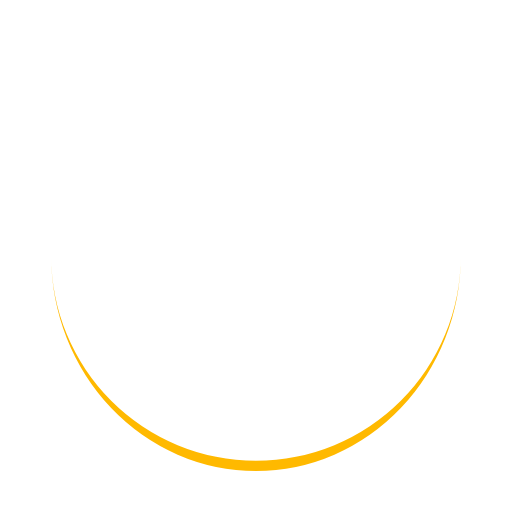
t = 0.00 s
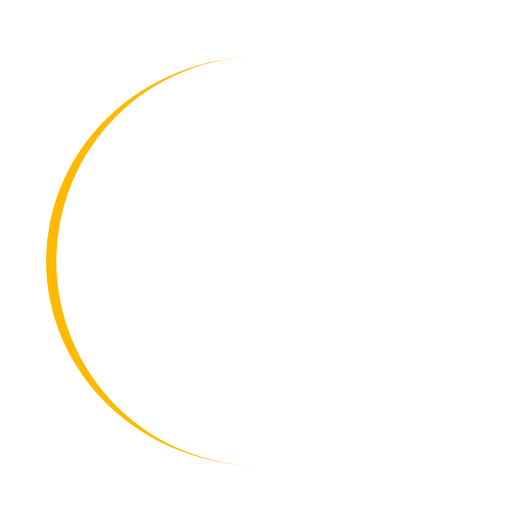
t = 0.25 s
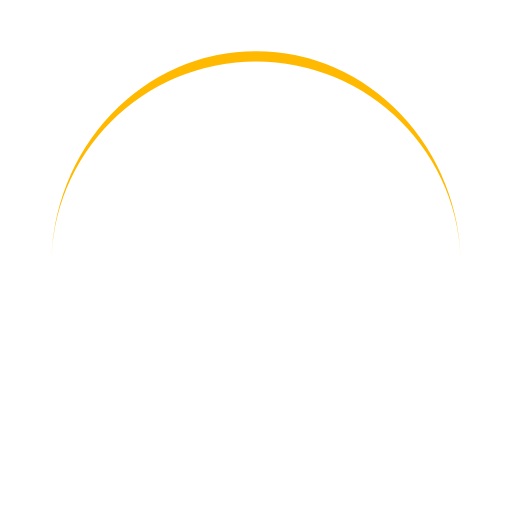
t = 0.50 s
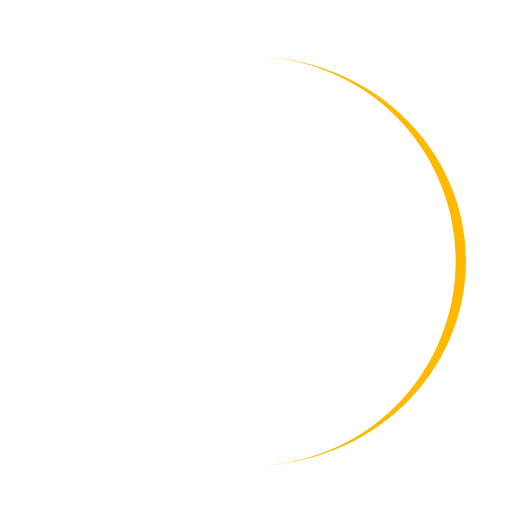
t = 0.75 s

The animated SVG that drew these frames (rendered in a browser with its animation timeline set to each time). Animation: 1 SMIL element (animateTransform=1); one cycle of 1.00 s, repeats indefinitely.

<svg xmlns="http://www.w3.org/2000/svg" viewBox="0 0 100 100" preserveAspectRatio="xMidYMid" width="200" height="200" style="shape-rendering: auto; display: block;"><g><path stroke="none" fill="#ffb900" d="M10 50A40 40 0 0 0 90 50A40 42 0 0 1 10 50">
  <animateTransform values="0 50 51;360 50 51" keyTimes="0;1" repeatCount="indefinite" dur="1s" type="rotate" attributeName="transform"></animateTransform>
</path><g></g></g></svg>